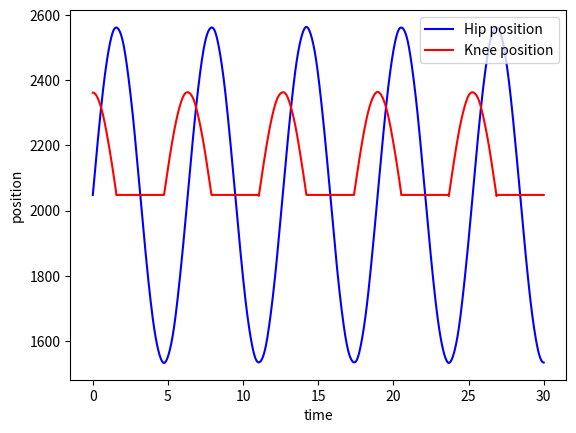

This figure's Python source:
import numpy as np
from scipy.integrate import solve_ivp
import matplotlib.pyplot as plt

#Model for the VDp oscillator, z is the initial conditino to begin with and then the outputs of the solver 
def vdp(t, z):
    epsilon = 0.1
    omega_sq1 = 1
    scaling1 = 1
    scaling2 = 1
    omega_sq2 = 1
    
    x1, y1,x2,y2 = z

    #return is then the new conditions 
    return [y1, epsilon*(1- scaling1*(x1**2))*y1 - omega_sq1*x1, y2,epsilon*(1- scaling2*(x2**2))*y2 - omega_sq2*x2 + 0.3*x1*y1]

def hopf(t,z):
    a,mu,omega = 1,1,1
    x,y = z

    #returns [x,y]
    return [a*(mu - x**2 - y**2)*x - omega*y, a*(mu - x**2 - y **2)*y + omega*x]

def get_motor_commands():
    a, b = 0, 30

    t = np.linspace(a, b, 2000)#

    #solve differential equation 
    sol = solve_ivp(hopf, [a, b], [1, 0], t_eval=t)

    #transofrm the result into angles
    
    hip = 512*sol.y[1] + 2048
    knee = []
    for i,val in enumerate(sol.y[1]):
        #print(i)
        if i < 1999:
            if val < sol.y[1][i+1]:
                knee.append(314*sol.y[0][i] + 2048)
            else:
                knee.append(2048)
        else:
            knee.append(knee[-1])

    return hip,knee,t,sol



if __name__ == '__main__':
    hip,knee,t,sol = get_motor_commands()

    # fig, axs = plt.subplots(2)
    # axs[0].plot(t, hip)
    # axs[1].plot(t, knee)
    
    plt.figure()
    plt.plot(t,hip,"b",label= "Hip position")
    plt.plot(t,knee,"-r", label = "Knee position")
    plt.xlabel("time")
    plt.ylabel("position")
    plt.legend()


    # fig2, axs2 = plt.subplots(2)
    # axs2[0].plot(t, sol.y[0])
    # axs2[1].plot(t, sol.y[1])
    plt.show()
